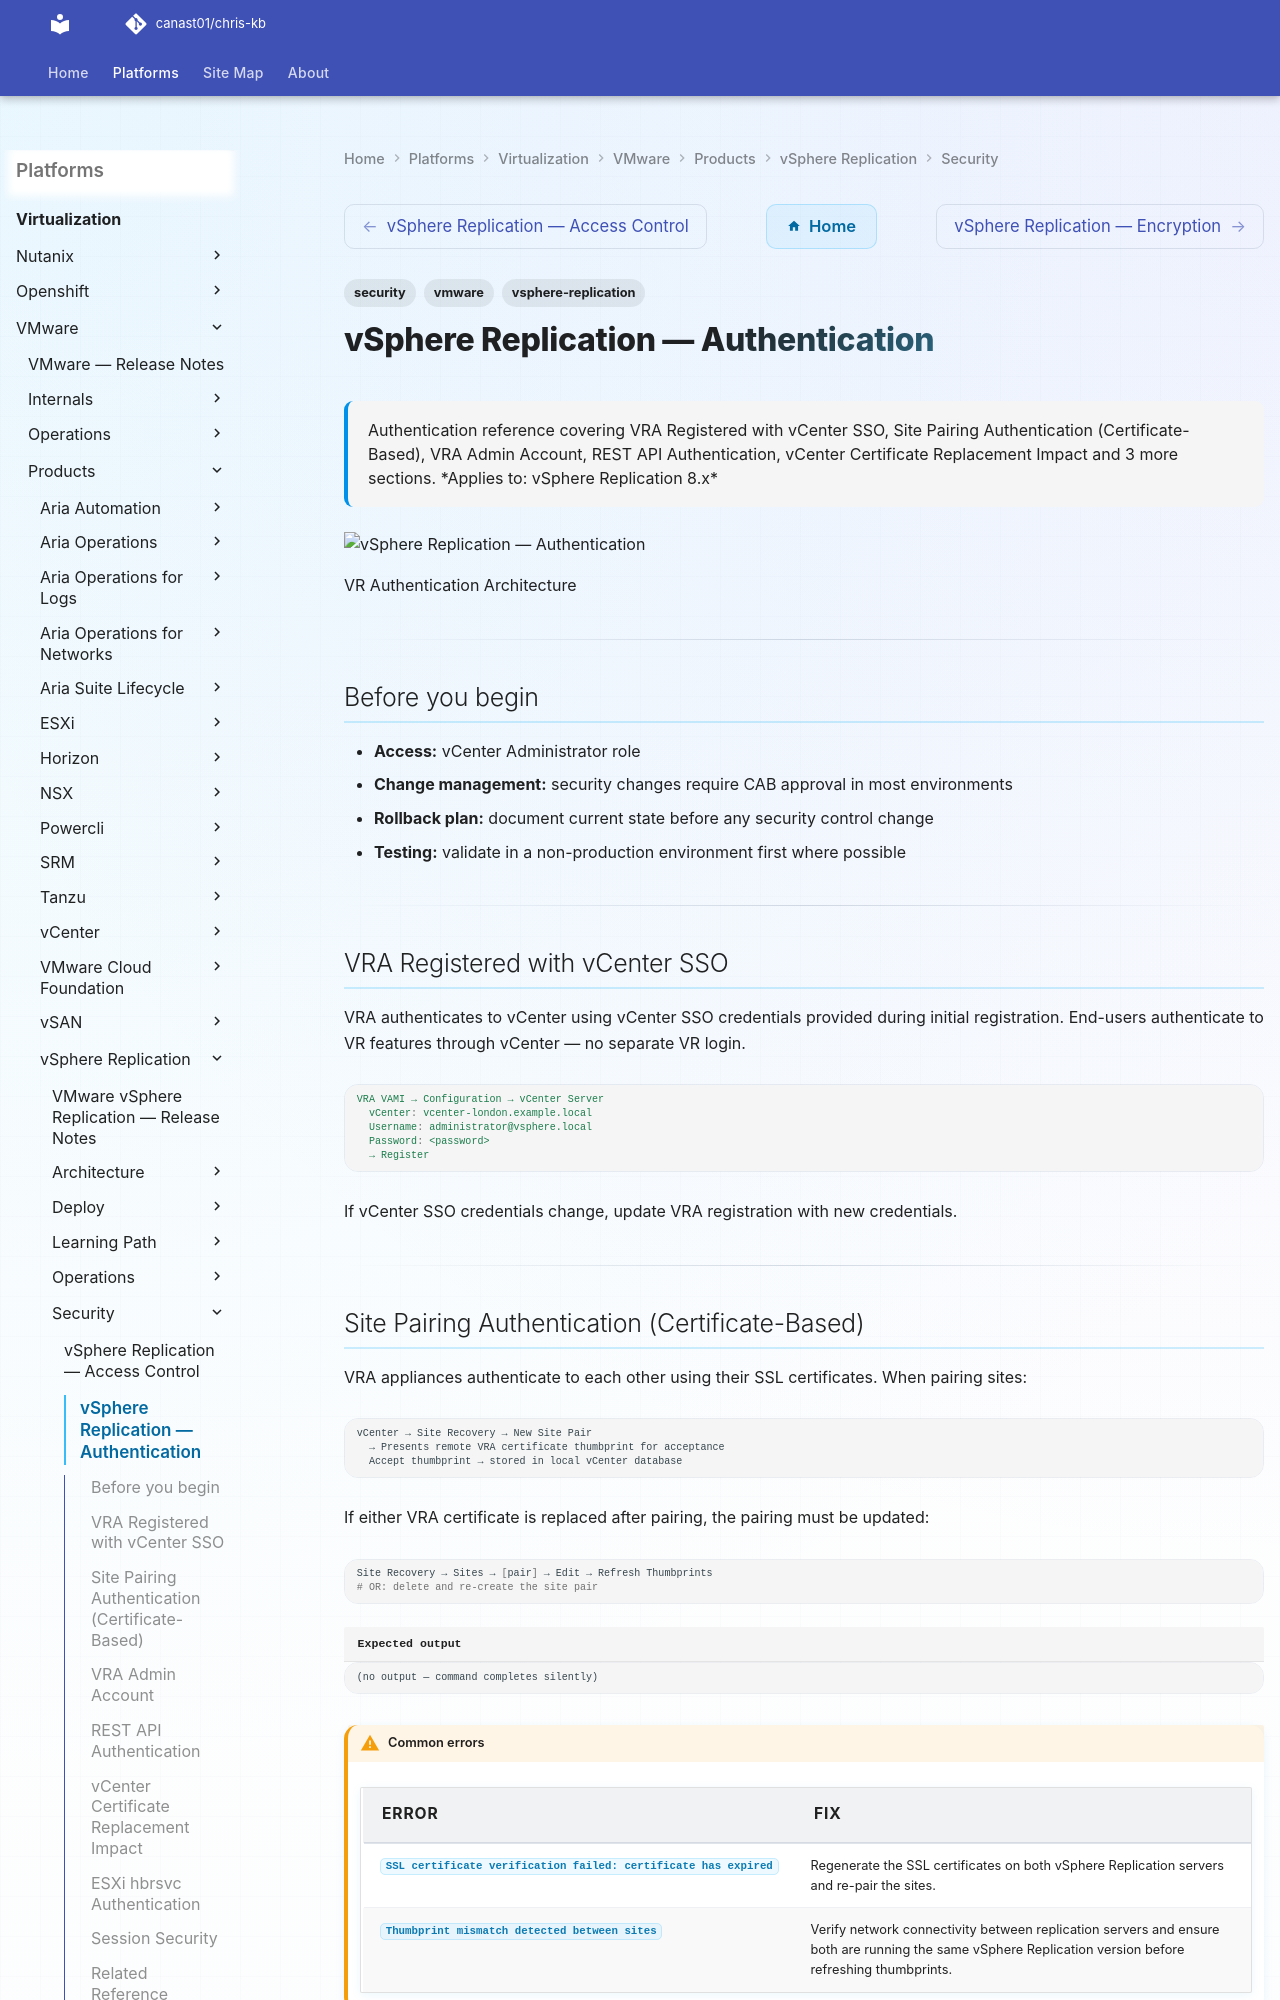

repository: canast01/chris-kb · page: virtualization/vmware/products/vsphere-replication/security/authentication/index.html · generator: mkdocs

---
tags:
  - security
  - vmware
  - vsphere-replication
description: "Authentication reference covering VRA Registered with vCenter SSO, Site Pairing Authentication (Certificate-Based), VRA Admin Account, REST API..."
---
# vSphere Replication — Authentication

<div class="kb-summary">
Authentication reference covering VRA Registered with vCenter SSO, Site Pairing Authentication (Certificate-Based), VRA Admin Account, REST API Authentication, vCenter Certificate Replacement Impact and 3 more sections.

*Applies to: vSphere Replication 8.x*
</div>
![vSphere Replication — Authentication](../../../../../assets/virtualization-vmware-vsphere-replication-security-authentic.svg)

  VR Authentication Architecture

---

## Before you begin

- **Access:** vCenter Administrator role
- **Change management:** security changes require CAB approval in most environments
- **Rollback plan:** document current state before any security control change
- **Testing:** validate in a non-production environment first where possible

---

## VRA Registered with vCenter SSO

VRA authenticates to vCenter using vCenter SSO credentials provided during initial registration. End-users authenticate to VR features through vCenter — no separate VR login.

```yaml
VRA VAMI → Configuration → vCenter Server
  vCenter: vcenter-london.example.local
  Username: administrator@vsphere.local
  Password: <password>
  → Register
```

If vCenter SSO credentials change, update VRA registration with new credentials.

---
